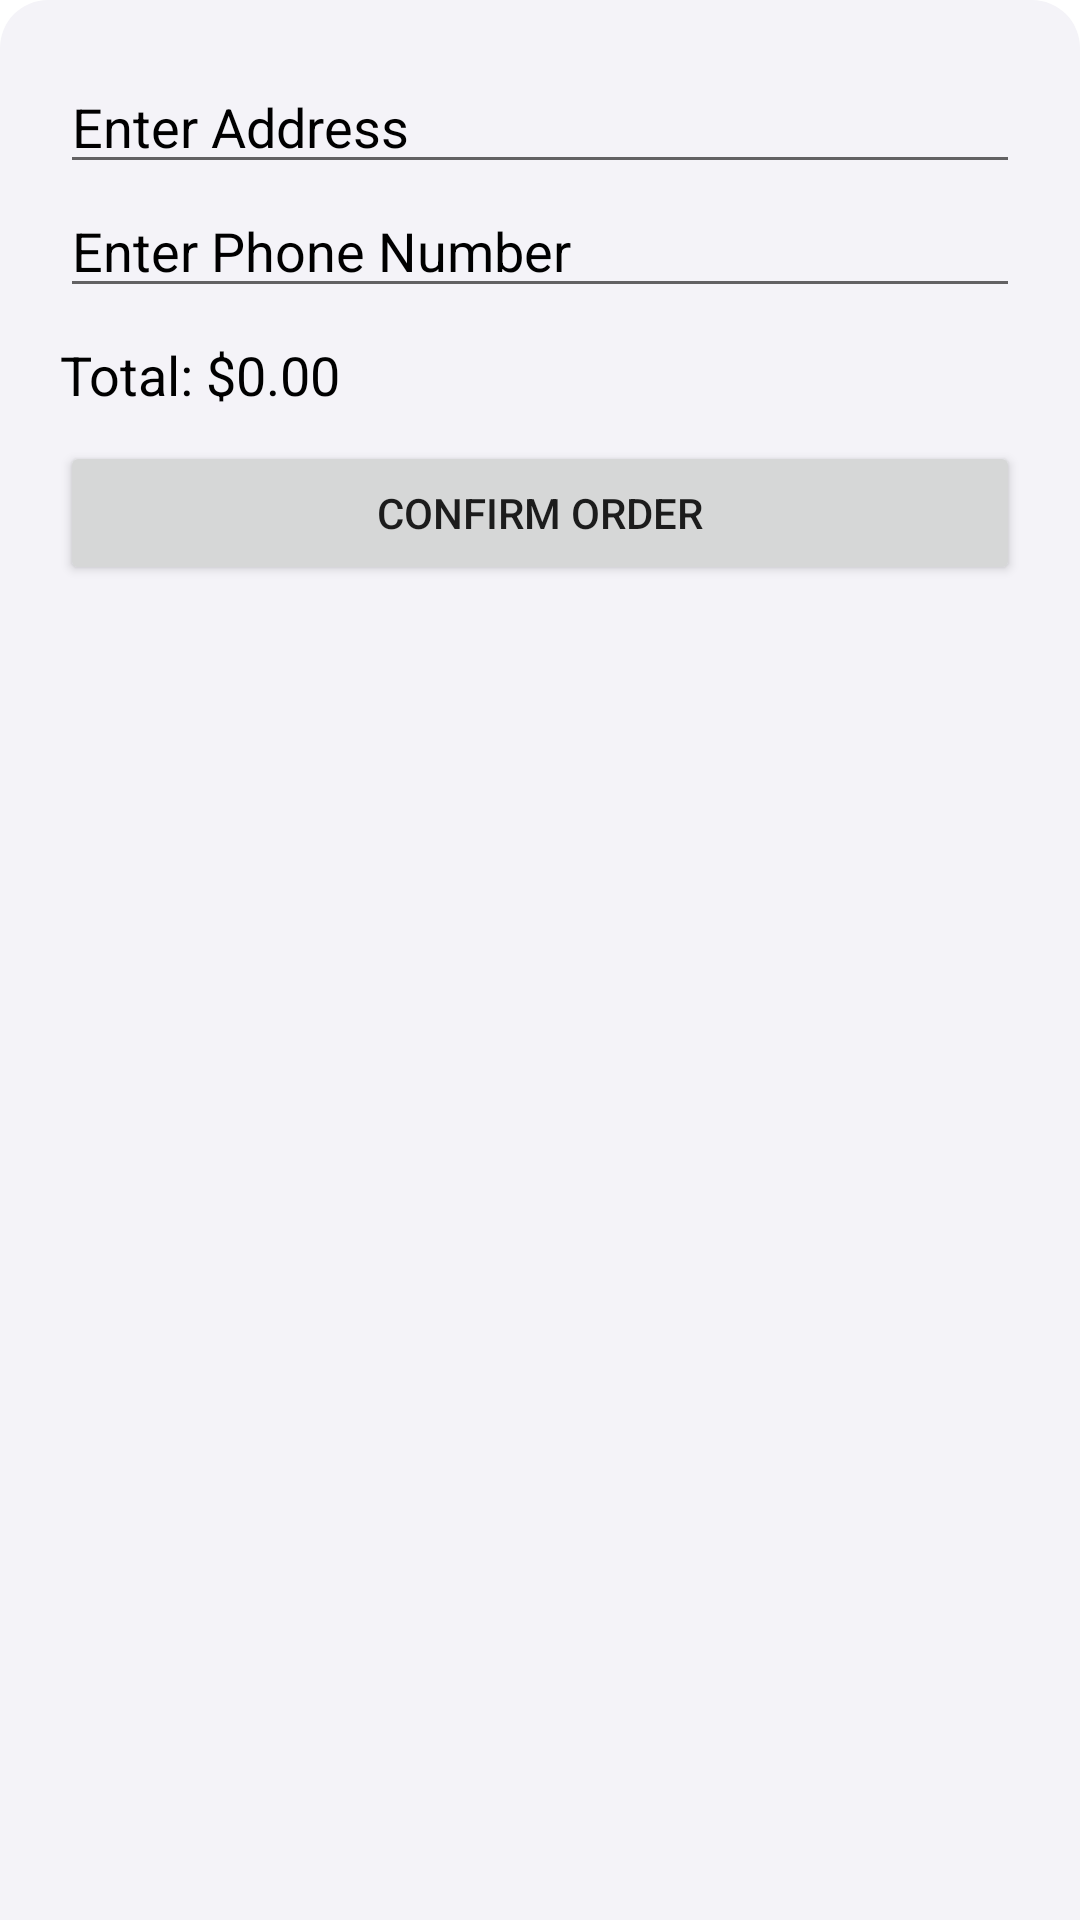

Produce the Android XML layout that renders to this screen, including the resource entries it uses.
<!-- AndroidManifest.xml: application theme Theme.Ecommerce4You -->
<!-- res/layout/order_bottom_sheet.xml -->
<?xml version="1.0" encoding="utf-8"?>
<LinearLayout xmlns:android="http://schemas.android.com/apk/res/android"
    android:id="@+id/bottomSheetLayout"
    android:layout_width="match_parent"
    android:layout_height="wrap_content"
    android:orientation="vertical"
    android:padding="20dp"
    android:background="@drawable/bottom_sheet_background">

    <EditText
        android:id="@+id/etAddress"
        android:layout_width="match_parent"
        android:layout_height="wrap_content"
        android:hint="Enter Address"
        android:textColorHint="@color/black"
        android:textColor="@color/black"
        />

    <EditText
        android:id="@+id/etPhone"
        android:layout_width="match_parent"
        android:layout_height="wrap_content"
        android:hint="Enter Phone Number"
        android:textColorHint="@color/black"
        android:textColor="@color/black"

        android:inputType="phone" />

    <TextView
        android:id="@+id/tvTotalPrice"
        android:layout_width="match_parent"
        android:layout_height="wrap_content"
        android:text="Total: $0.00"
        android:textSize="18sp"
        android:paddingTop="10dp"
        android:textColorHint="@color/black"
        android:textColor="@color/black"
        android:paddingBottom="10dp" />

    <Button
        android:id="@+id/btnConfirmOrder"
        android:layout_width="match_parent"
        android:layout_height="wrap_content"
        android:text="Confirm Order" />

</LinearLayout>
<!-- resources referenced by this layout -->
<resources>
  <color name="black">#FF000000</color>
  <!-- drawable bottom_sheet_background (drawable) -->
  <?xml version="1.0" encoding="utf-8"?>
  <shape xmlns:android="http://schemas.android.com/apk/res/android">
      <solid android:color="@color/lightGrey" />
      <corners android:topLeftRadius="16dp" android:topRightRadius="16dp" />
  </shape>
  <style name="Theme.Ecommerce4You" parent="Base.Theme.Ecommerce4You" />
  <color name="lightGrey">#F4F3F8</color>
  <style name="Base.Theme.Ecommerce4You" parent="Theme.MaterialComponents.DayNight.NoActionBar">
          
          <item name="colorPrimary">@color/colorPrimary</item>
          <item name="colorPrimaryDark">@color/colorPrimaryDark</item>
          <item name="colorAccent">@color/colorAccent</item>
      </style>
  <color name="colorPrimary">#6200EE</color>
  <color name="colorPrimaryDark">#3700B3</color>
  <color name="colorAccent">#03DAC5</color>
</resources>
